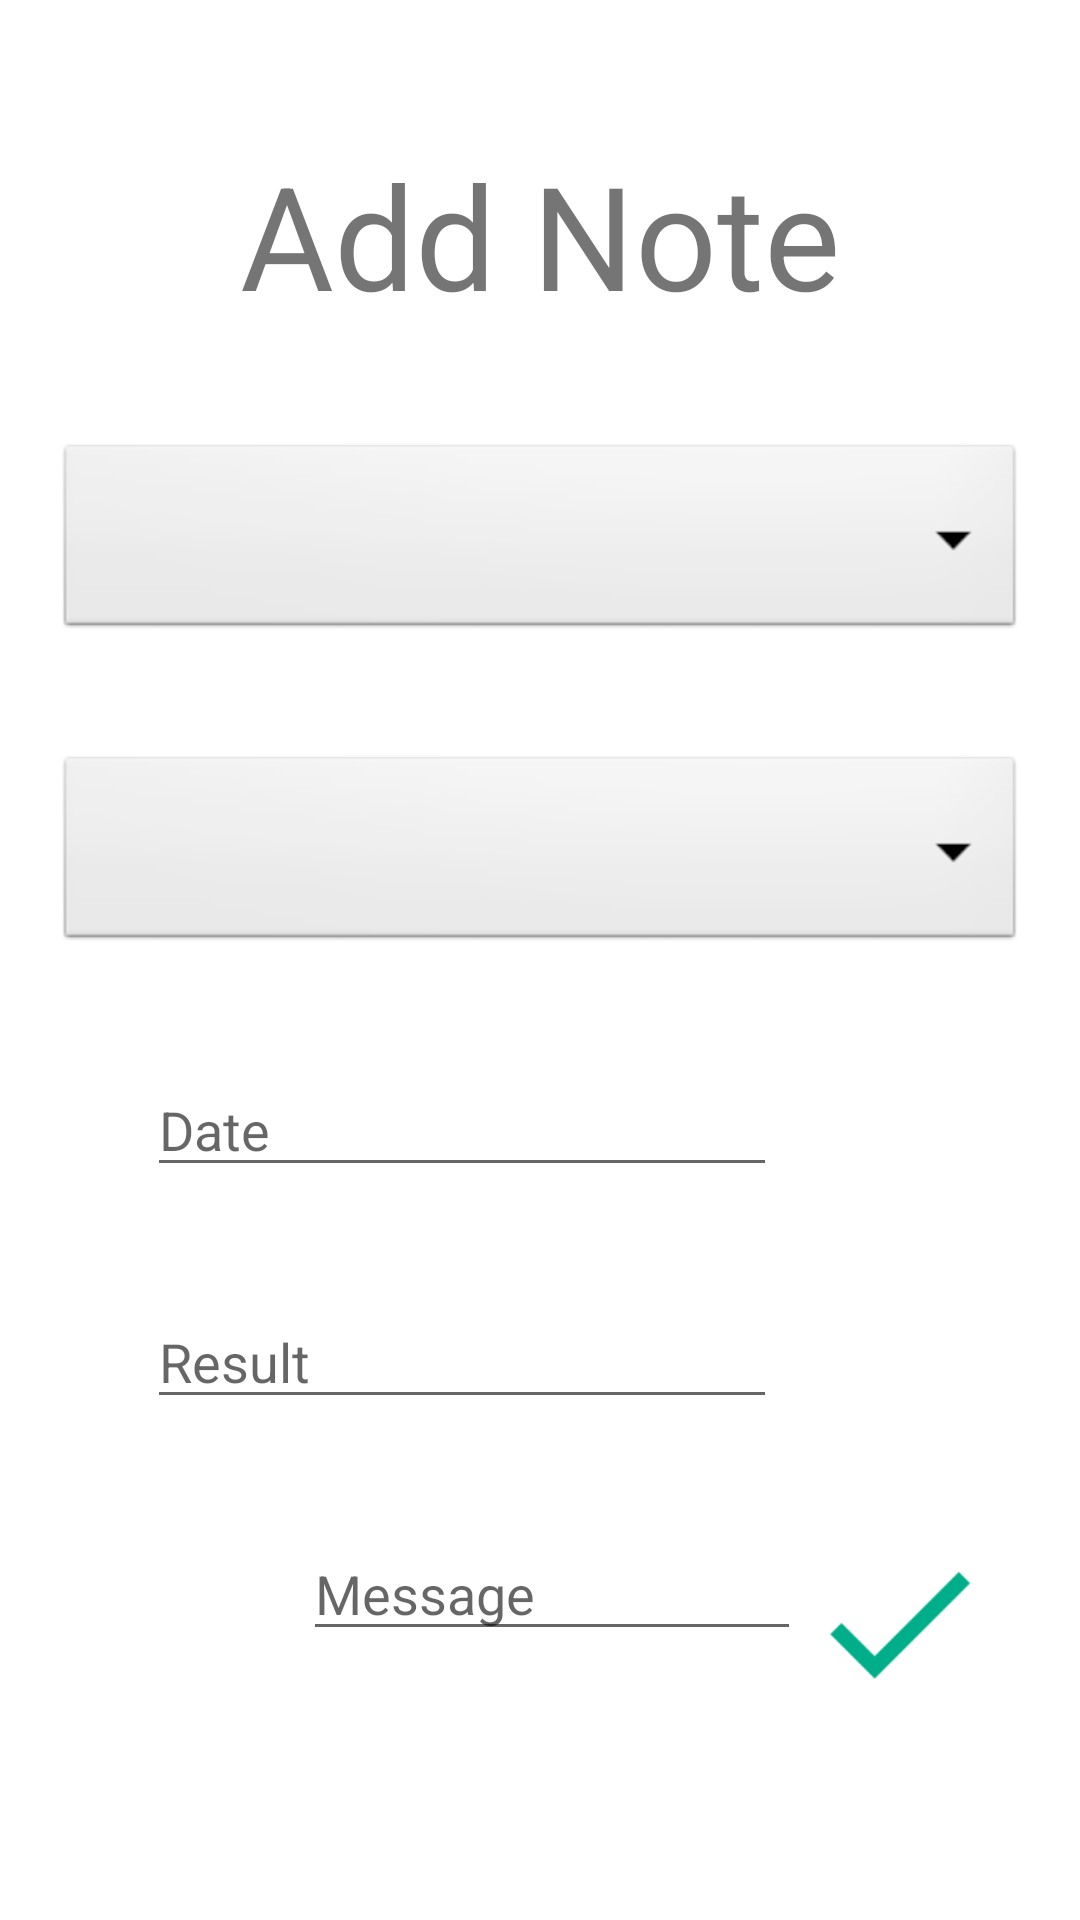

Write the Android layout XML for this screen, with the resource values it uses.
<!-- AndroidManifest.xml: application theme Theme.PGroupeA03_android -->
<!-- res/layout/activity_note_add.xml -->
<?xml version="1.0" encoding="utf-8"?>
<androidx.constraintlayout.widget.ConstraintLayout xmlns:android="http://schemas.android.com/apk/res/android"
    xmlns:app="http://schemas.android.com/apk/res-auto"
    xmlns:tools="http://schemas.android.com/tools"
    android:layout_width="match_parent"
    android:layout_height="match_parent"
    tools:context=".NoteAddActivity">

    <TextView
        android:id="@+id/tv_noteAddActivity_title"
        android:layout_width="wrap_content"
        android:layout_height="wrap_content"
        android:layout_marginStart="19dp"
        android:layout_marginTop="46dp"
        android:layout_marginEnd="19dp"
        android:text="Add Note"
        android:textSize="48sp"
        app:layout_constraintEnd_toEndOf="parent"
        app:layout_constraintStart_toStartOf="parent"
        app:layout_constraintTop_toTopOf="parent" />

    <Spinner
        android:id="@+id/spinner_interrogationAddActivity_student"
        android:layout_width="323dp"
        android:layout_height="68dp"
        android:layout_marginStart="43dp"
        android:layout_marginTop="36dp"
        android:layout_marginEnd="43dp"
        android:background="@android:drawable/btn_dropdown"
        android:spinnerMode="dropdown"
        app:layout_constraintEnd_toEndOf="parent"
        app:layout_constraintStart_toStartOf="parent"
        app:layout_constraintTop_toBottomOf="@+id/tv_noteAddActivity_title" />

    <Spinner
        android:id="@+id/spinner_interrogationAddActivity_interrogation"
        android:layout_width="323dp"
        android:layout_height="68dp"
        android:layout_marginStart="43dp"
        android:layout_marginTop="36dp"
        android:layout_marginEnd="43dp"
        android:background="@android:drawable/btn_dropdown"
        android:spinnerMode="dropdown"
        app:layout_constraintEnd_toEndOf="parent"
        app:layout_constraintStart_toStartOf="parent"
        app:layout_constraintTop_toBottomOf="@+id/spinner_interrogationAddActivity_student" />

    <EditText
        android:id="@+id/et_interrogationAddActivity_date"
        android:layout_width="wrap_content"
        android:layout_height="wrap_content"
        android:layout_marginStart="101dp"
        android:layout_marginTop="36dp"
        android:layout_marginEnd="101dp"
        android:ems="10"
        android:hint="Date"
        android:inputType="date"
        app:layout_constraintEnd_toEndOf="parent"
        app:layout_constraintHorizontal_bias="1.0"
        app:layout_constraintStart_toStartOf="parent"
        app:layout_constraintTop_toBottomOf="@+id/spinner_interrogationAddActivity_interrogation" />

    <EditText
        android:id="@+id/et_noteAddActivity_result"
        android:layout_width="wrap_content"
        android:layout_height="wrap_content"
        android:layout_marginStart="101dp"
        android:layout_marginTop="36dp"
        android:layout_marginEnd="101dp"
        android:ems="10"
        android:hint="Result"
        android:inputType="number"
        app:layout_constraintEnd_toEndOf="parent"
        app:layout_constraintHorizontal_bias="1.0"
        app:layout_constraintStart_toStartOf="parent"
        app:layout_constraintTop_toBottomOf="@+id/et_interrogationAddActivity_date" />

    <EditText
        android:id="@+id/et_noteAddActivity_message"
        android:layout_width="wrap_content"
        android:layout_height="wrap_content"
        android:layout_marginStart="101dp"
        android:layout_marginTop="36dp"
        android:layout_marginEnd="101dp"
        android:ems="10"
        android:hint="Message"
        android:inputType="textPersonName"
        app:layout_constraintEnd_toEndOf="parent"
        app:layout_constraintHorizontal_bias="0.0"
        app:layout_constraintStart_toStartOf="parent"
        app:layout_constraintTop_toBottomOf="@+id/et_noteAddActivity_result" />

    <ImageButton
        android:id="@+id/btn_noteAddActivity_add"
        android:layout_width="73dp"
        android:layout_height="118dp"
        android:layout_marginEnd="24dp"
        android:layout_marginBottom="40dp"
        android:adjustViewBounds="true"
        android:background="@android:color/white"
        android:padding="10dp"
        android:scaleType="fitCenter"
        android:src="@drawable/validate_icon"
        app:layout_constraintBottom_toBottomOf="parent"
        app:layout_constraintEnd_toEndOf="parent" />
</androidx.constraintlayout.widget.ConstraintLayout>
<!-- resources referenced by this layout -->
<resources>
  <!-- drawable validate_icon: png bitmap (drawable, 656 bytes) -->
  <style name="Theme.PGroupeA03_android" parent="Theme.MaterialComponents.DayNight.DarkActionBar">
          
          <item name="colorPrimary">@color/purple_500</item>
          <item name="colorPrimaryVariant">@color/purple_700</item>
          <item name="colorOnPrimary">@color/white</item>
          
          <item name="colorSecondary">@color/teal_200</item>
          <item name="colorSecondaryVariant">@color/teal_700</item>
          <item name="colorOnSecondary">@color/black</item>
          
          <item name="android:statusBarColor" tools:targetApi="l">?attr/colorPrimaryVariant</item>
          
      </style>
  <!-- not gathered from this repository: default colours our renderer supplied (Android Studio template values) -->
  <color name="purple_500">#FF6200EE</color>
  <color name="purple_700">#FF3700B3</color>
  <color name="teal_200">#FF03DAC5</color>
  <color name="teal_700">#FF018786</color>
  <color name="black">#FF000000</color>
  <color name="white">#FFFFFFFF</color>
</resources>
